Labelled photos from "Avocado Augmneted_Dataset", an image-classification folder in javapa2022/Software-enfermedades-de-hojas-de-paltas. The possible labels are: disease, healthy.

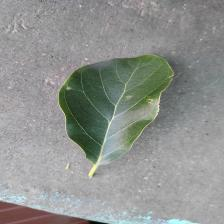
Label: disease

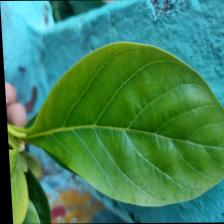
Label: healthy

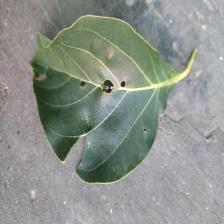
Label: disease

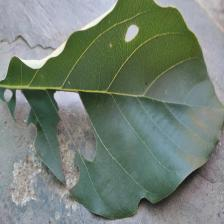
Label: disease

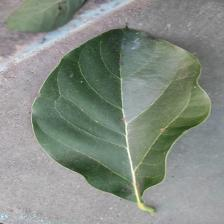
Label: healthy

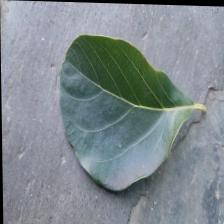
Label: healthy
